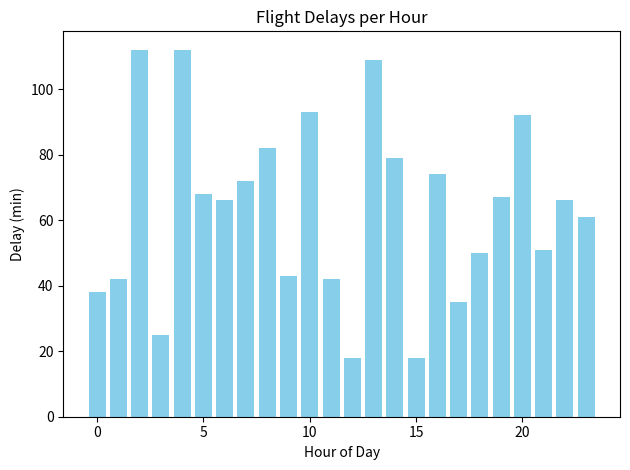

Python code for this plot:
import numpy as np
import matplotlib.pyplot as plt

hours = np.arange(0, 24)
delays = np.random.randint(0, 120, size=24)  # delays in minutes

plt.bar(hours, delays, color='skyblue')
plt.title("Flight Delays per Hour")
plt.xlabel("Hour of Day")
plt.ylabel("Delay (min)")
plt.tight_layout()
plt.show()

avg_delay = np.mean(delays)
print(f"Average delay: {avg_delay:.2f} minutes")
